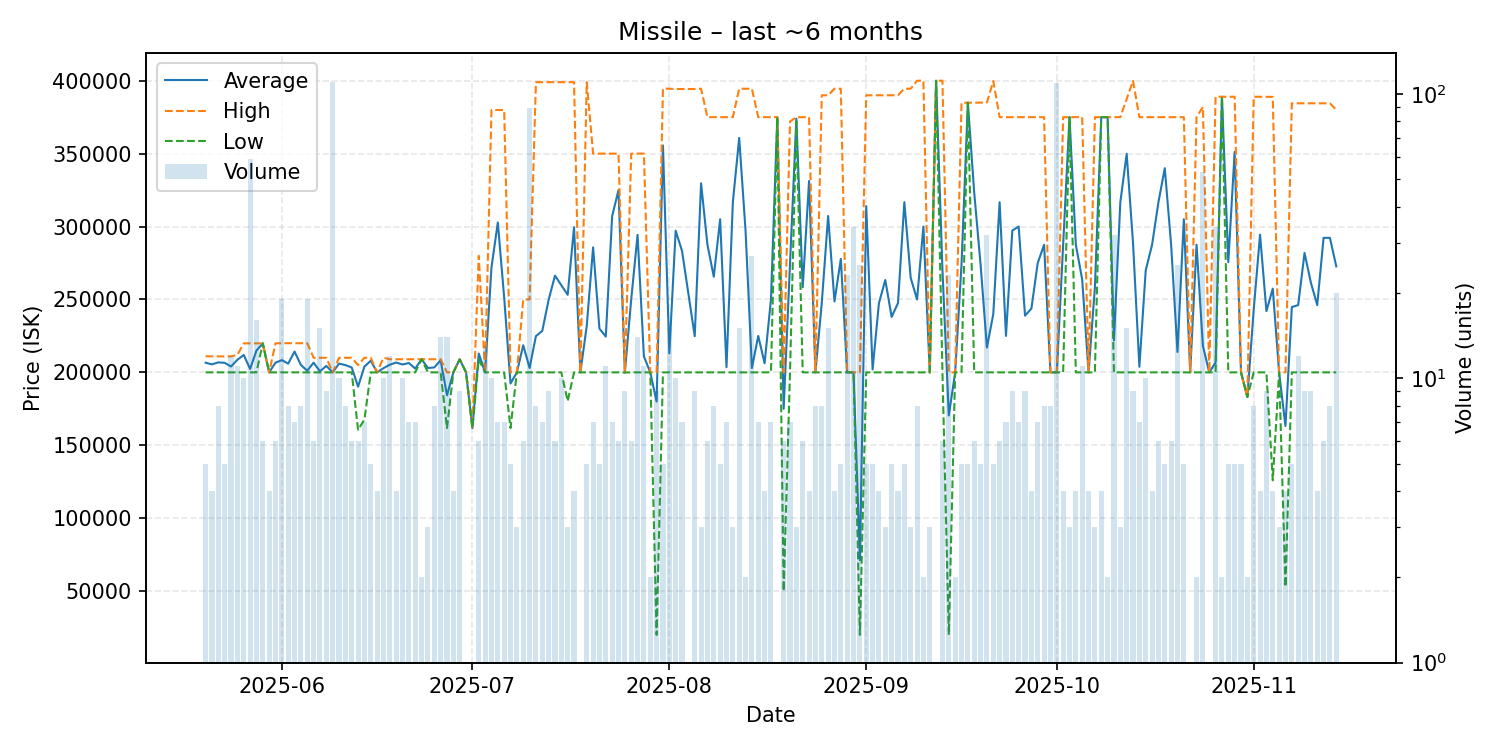

Source data for this figure (header and first rows):
date, average, highest, lowest, order_count, volume
2025-05-20, 206600, 211000, 200000, 5, 5
2025-05-21, 205500, 211000, 200000, 4, 4
2025-05-22, 206862, 211000, 200000, 8, 8
2025-05-23, 206540, 210900, 200000, 5, 5
2025-05-24, 204017, 211000, 200000, 12, 12
2025-05-25, 208636, 212000, 200000, 9, 11
2025-05-26, 211940, 219900, 200000, 10, 10
2025-05-27, 202361, 219900, 200000, 10, 59
2025-05-28, 214925, 219900, 200000, 16, 16
2025-05-29, 219900, 219900, 219900, 6, 6
2025-05-30, 200000, 200000, 200000, 4, 4
2025-05-31, 206650, 219950, 200000, 6, 6
2025-06-01, 208421, 220000, 200000, 18, 19
2025-06-02, 206000, 220000, 200000, 8, 8
2025-06-03, 214286, 220000, 200000, 7, 7
2025-06-04, 205075, 220000, 200000, 8, 8
2025-06-05, 201132, 220000, 200000, 15, 19
2025-06-06, 206667, 210000, 200000, 6, 6
2025-06-07, 200700, 210000, 200000, 14, 15
2025-06-08, 204444, 210000, 200000, 9, 9
2025-06-09, 200000, 200000, 200000, 11, 110
2025-06-10, 206000, 210000, 200000, 8, 10
2025-06-11, 205000, 210000, 200000, 8, 8
2025-06-12, 203333, 210000, 200000, 4, 6
2025-06-13, 190200, 205000, 160600, 5, 6
2025-06-14, 203943, 210000, 167600, 7, 7
2025-06-15, 208000, 210000, 200000, 5, 5
2025-06-16, 200000, 200000, 200000, 4, 4
2025-06-17, 202890, 210000, 200000, 10, 10
2025-06-18, 205250, 209000, 200000, 11, 12
2025-06-19, 206750, 209000, 200000, 4, 4
2025-06-20, 205400, 209000, 200000, 10, 10
2025-06-21, 206429, 209000, 200000, 7, 7
2025-06-22, 202571, 209000, 200000, 7, 7
2025-06-23, 209000, 209000, 209000, 2, 2
2025-06-24, 203000, 209000, 200000, 3, 3
2025-06-25, 203375, 209000, 200000, 7, 8
2025-06-26, 208343, 209000, 200000, 14, 14
2025-06-27, 184264, 200000, 161800, 10, 14
2025-06-28, 200000, 200000, 200000, 4, 4
2025-06-29, 208989, 209000, 208900, 9, 9
2025-06-30, 200000, 200000, 200000, 1, 1
2025-07-01, 161800, 161800, 161800, 1, 1
2025-07-02, 212950, 279900, 209000, 6, 6
2025-07-03, 200000, 200000, 200000, 4, 13
2025-07-04, 271960, 379900, 200000, 10, 10
2025-07-05, 302800, 379900, 200000, 7, 7
2025-07-06, 251400, 379900, 200000, 7, 7
2025-07-07, 192360, 200000, 161800, 5, 5
2025-07-08, 200000, 200000, 200000, 3, 3
2025-07-09, 218617, 250000, 200000, 6, 6
2025-07-10, 203045, 250000, 200000, 15, 89
2025-07-11, 224875, 399000, 200000, 8, 8
2025-07-12, 228429, 399000, 200000, 4, 7
2025-07-13, 249778, 399000, 200000, 6, 9
2025-07-14, 266333, 399000, 200000, 6, 6
2025-07-15, 259700, 399000, 200000, 10, 10
2025-07-16, 253167, 399000, 180250, 3, 3
2025-07-17, 299500, 399000, 200000, 4, 4
2025-07-18, 200000, 200000, 200000, 1, 1
... 118 more rows
